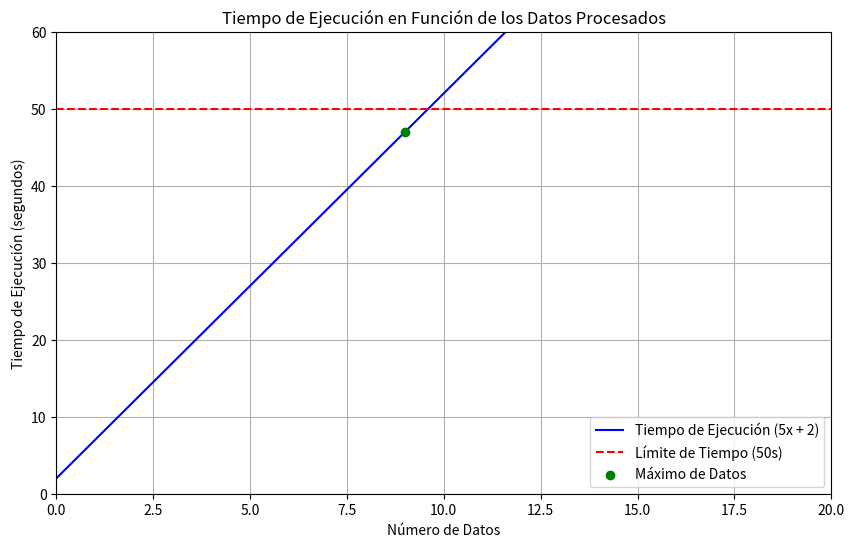

This chart was generated by the following Python code:
import matplotlib.pyplot as plt
import numpy as np

# Definir la función de tiempo de ejecución
def tiempo_ejecucion(x):
    return 5 * x + 2

# Límite de tiempo
limite_tiempo = 50

# Crear un rango de valores de x (número de datos)
x_values = np.arange(0, 20, 1)  # Probar valores de 0 a 19
y_values = tiempo_ejecucion(x_values)

# Encontrar el número máximo de datos
max_datos = 0
for x in x_values:
    if tiempo_ejecucion(x) <= limite_tiempo:
        max_datos = x
    else:
        break

# Imprimir el resultado
print("El número máximo de datos que puede procesar el script es:", max_datos)

# Graficar
plt.figure(figsize=(10, 6))
plt.plot(x_values, y_values, label='Tiempo de Ejecución (5x + 2)', color='blue')
plt.axhline(y=limite_tiempo, color='red', linestyle='--', label='Límite de Tiempo (50s)')
plt.scatter(max_datos, tiempo_ejecucion(max_datos), color='green', label='Máximo de Datos', zorder=5)
plt.title('Tiempo de Ejecución en Función de los Datos Procesados')
plt.xlabel('Número de Datos')
plt.ylabel('Tiempo de Ejecución (segundos)')
plt.xlim(0, 20)
plt.ylim(0, 60)
plt.legend()
plt.grid()
plt.show()
